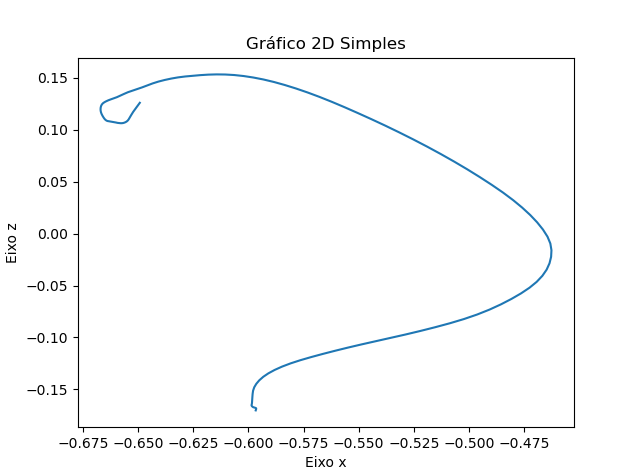

Values plotted in this chart, from the file beside it:
X, Y, Z
-0.5967, 0.185, -0.1702
-0.5966, 0.185, -0.1695
-0.5965, 0.185, -0.1689
-0.5965, 0.185, -0.1683
-0.5966, 0.185, -0.168
-0.5968, 0.185, -0.1677
-0.5971, 0.185, -0.1675
-0.5973, 0.185, -0.1674
-0.5976, 0.185, -0.1673
-0.5978, 0.185, -0.1671
-0.5981, 0.185, -0.1667
-0.5984, 0.185, -0.1662
-0.5986, 0.185, -0.1656
-0.5986, 0.185, -0.1649
-0.5985, 0.185, -0.1641
-0.5984, 0.185, -0.163
-0.5983, 0.185, -0.1614
-0.5983, 0.185, -0.1595
-0.5982, 0.185, -0.1571
-0.5981, 0.185, -0.1544
-0.5979, 0.185, -0.1512
-0.5974, 0.185, -0.1479
-0.5964, 0.185, -0.1446
-0.5951, 0.185, -0.1412
-0.5933, 0.185, -0.1379
-0.5909, 0.185, -0.1345
-0.5881, 0.185, -0.1312
-0.5848, 0.185, -0.128
-0.5809, 0.185, -0.1249
-0.5764, 0.185, -0.1219
-0.5716, 0.185, -0.1189
-0.5663, 0.185, -0.1159
-0.5607, 0.185, -0.1128
-0.5548, 0.185, -0.1097
-0.5487, 0.185, -0.1067
-0.5422, 0.185, -0.1036
-0.5356, 0.185, -0.1004
-0.5288, 0.185, -0.09716
-0.5221, 0.185, -0.09374
-0.5153, 0.185, -0.09014
-0.5087, 0.185, -0.08634
-0.5023, 0.185, -0.08229
-0.4963, 0.185, -0.07791
-0.4907, 0.185, -0.07317
-0.4855, 0.185, -0.06814
-0.4808, 0.185, -0.06295
-0.4764, 0.185, -0.05761
-0.4726, 0.185, -0.05212
-0.4693, 0.185, -0.04647
-0.4667, 0.185, -0.04067
-0.4648, 0.185, -0.03473
-0.4635, 0.185, -0.02863
-0.4628, 0.185, -0.02239
-0.4626, 0.185, -0.01605
-0.4631, 0.185, -0.009605
-0.4644, 0.185, -0.002984
-0.4665, 0.185, 0.003857
-0.4691, 0.185, 0.01081
-0.4722, 0.185, 0.01781
-0.4759, 0.185, 0.02492
... 89 more rows
